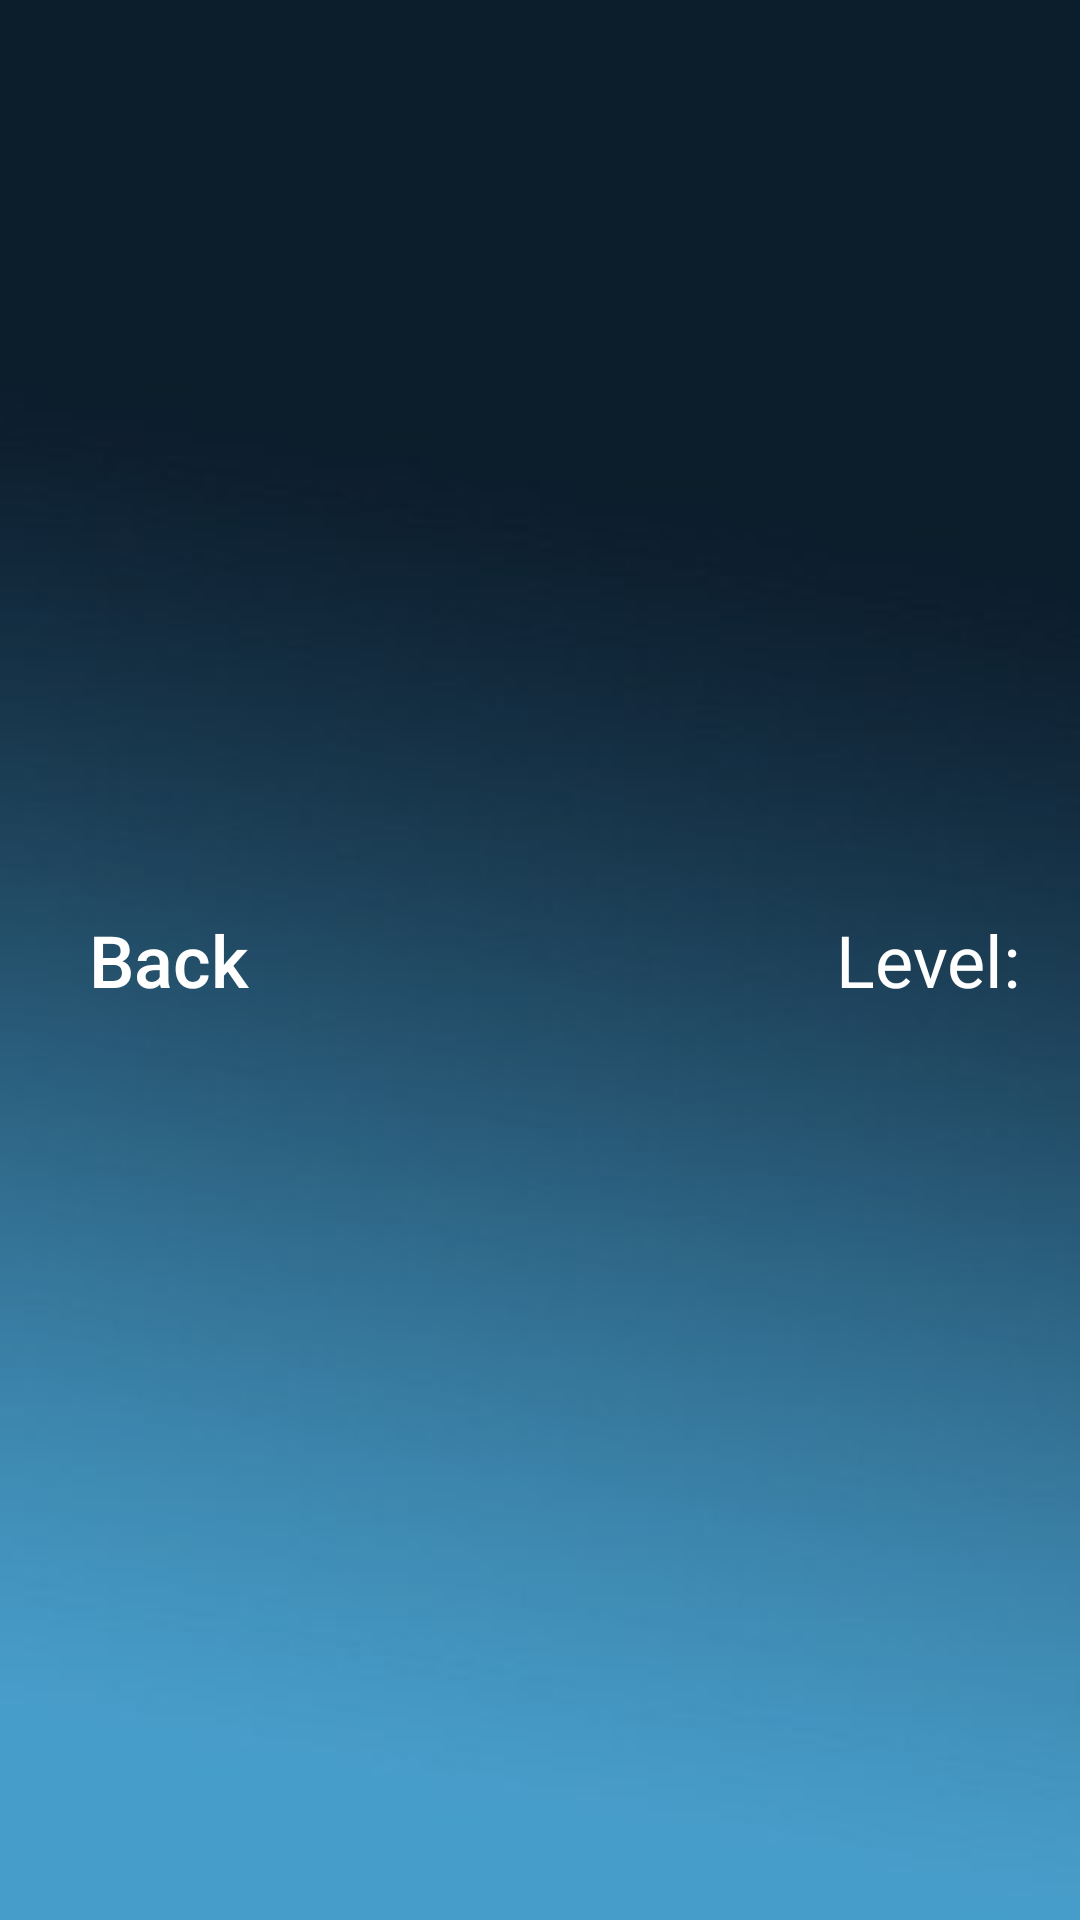

Reconstruct the res/layout file that produces this screen, plus the resources it refers to.
<!-- AndroidManifest.xml: application theme Theme.MyApp -->
<!-- res/layout/activity_level1.xml -->
<?xml version="1.0" encoding="utf-8"?>
<RelativeLayout xmlns:android="http://schemas.android.com/apk/res/android"
    xmlns:app="http://schemas.android.com/apk/res-auto"
    xmlns:tools="http://schemas.android.com/tools"
    android:id="@+id/container2"
    android:layout_width="match_parent"
    android:layout_height="match_parent"
    android:background="@drawable/background"
    android:orientation="vertical">

    <LinearLayout
        android:id="@+id/container1"
        android:layout_width="match_parent"
        android:layout_height="match_parent"
        android:gravity="center"
        android:orientation="vertical">

        <LinearLayout
            android:layout_width="match_parent"
            android:layout_height="wrap_content"
            android:padding="10dp"
            android:orientation="vertical"
            >

            <LinearLayout
                android:id="@+id/line1"
                android:layout_width="match_parent"
                android:layout_height="match_parent"
                android:orientation="horizontal">

                <Button
                    android:id="@+id/button_back"
                    android:layout_width="wrap_content"
                    android:layout_height="wrap_content"
                    android:layout_marginRight="10dp"
                    android:textSize="24sp"
                    android:paddingLeft="5dp"
                    android:textAllCaps="false"
                    android:textColorHint="@color/white"
                    android:background="@drawable/button_stoke_white_press_blue"
                    android:hint="@string/back2" />

                <TextView
                    android:id="@+id/text_levels"
                    android:layout_width="wrap_content"
                    android:layout_height="wrap_content"
                    android:layout_weight="1"
                    android:textSize="24sp"
                    android:textColorHint="@color/white"
                    android:gravity="right"
                    android:padding="10dp"
                    android:hint="@string/level" />
            </LinearLayout>
        </LinearLayout>
    </LinearLayout>
</RelativeLayout>
<!-- resources referenced by this layout -->
<resources>
  <color name="white">#FFFFFFFF</color>
  <!-- drawable background: jpg bitmap (drawable, 6124 bytes) -->
  <string name="back2">Back</string>
  <string name="level">Level:</string>
  <style name="Theme.MyApp" parent="Theme.MaterialComponents.DayNight.NoActionBar">
          
          <item name="colorPrimary">@color/purple_500</item>
          <item name="colorPrimaryVariant">@color/purple_700</item>
          <item name="colorOnPrimary">@color/white</item>
          
          <item name="colorSecondary">@color/teal_200</item>
          <item name="colorSecondaryVariant">@color/teal_700</item>
          <item name="colorOnSecondary">@color/black</item>
          
          <item name="android:statusBarColor">?attr/colorPrimaryVariant</item>
          
          <item name="android:windowFullscreen">true</item>
          <item name="android:windowContentOverlay">@null</item>
          <item name="windowNoTitle">true</item>
      </style>
  <color name="purple_500">#FF6200EE</color>
  <color name="purple_700">#FF3700B3</color>
  <color name="teal_200">#FF03DAC5</color>
  <color name="teal_700">#FF018786</color>
  <color name="black">#FF000000</color>
</resources>
